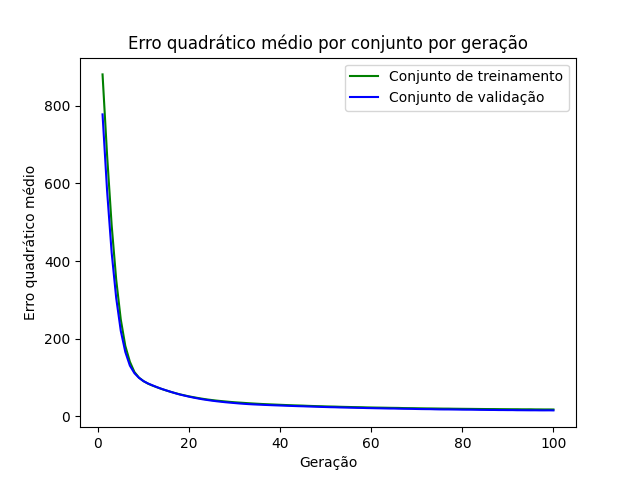

Source data for this figure (header and first rows):
epoch, loss_train, loss_val
1, 880.5, 777.6
2, 672.1, 580.2
3, 492.2, 421.6
4, 351.8, 304.6
5, 249.7, 220.5
6, 181.4, 165.8
7, 140.7, 130.8
8, 114.2, 111.2
9, 99.8, 99.16
10, 90.7, 90.72
11, 84.09, 84.63
12, 79.08, 79.77
13, 74.78, 74.96
14, 70.39, 70.73
15, 66.63, 66.84
16, 63.01, 63.15
17, 59.75, 59.52
18, 56.67, 56.23
19, 54.05, 53.43
20, 51.44, 50.72
21, 49.33, 48.24
22, 47.19, 46.03
23, 45.28, 43.91
24, 43.49, 42.17
25, 42.04, 40.47
26, 40.65, 39
27, 39.45, 37.66
28, 38.38, 36.4
29, 37.28, 35.31
30, 36.32, 34.32
31, 35.52, 33.28
32, 34.74, 32.4
33, 33.91, 31.62
34, 33.2, 30.95
35, 32.51, 30.36
36, 31.88, 29.84
37, 31.33, 29.35
38, 30.8, 28.87
39, 30.3, 28.43
40, 29.81, 27.98
41, 29.32, 27.53
42, 28.83, 27.13
43, 28.4, 26.7
44, 28.08, 26.29
45, 27.69, 25.99
46, 27.17, 25.53
47, 26.76, 25.16
48, 26.37, 24.8
49, 26.08, 24.39
50, 25.66, 24.07
51, 25.4, 23.69
52, 25.16, 23.48
53, 24.76, 23.07
54, 24.46, 22.8
55, 24.19, 22.49
56, 23.89, 22.26
57, 23.68, 21.96
58, 23.46, 21.76
59, 23.11, 21.42
60, 22.87, 21.21
... 40 more rows
